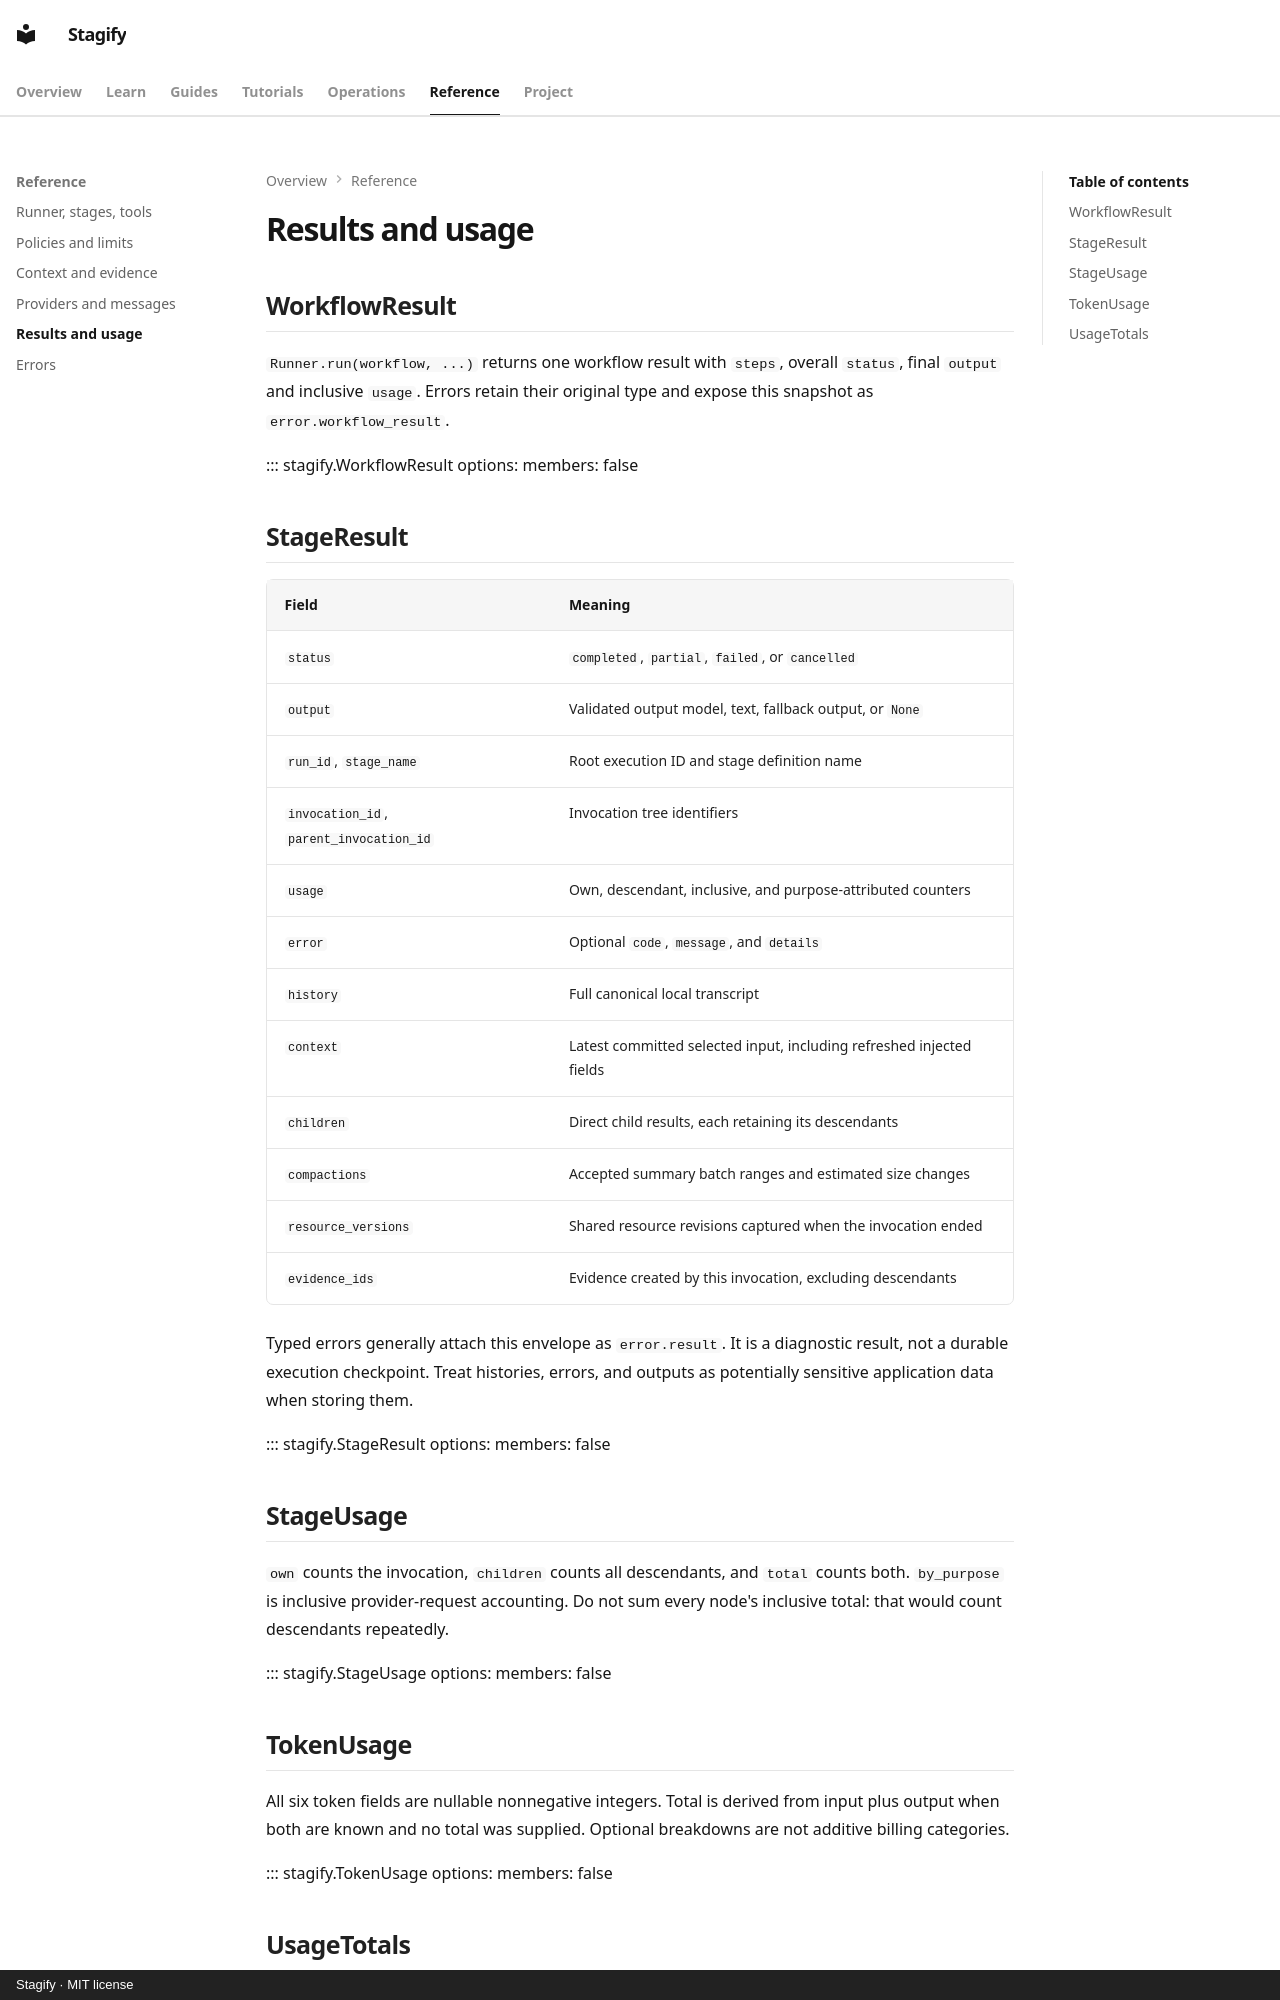

repository: RamyJamea/stagify · page: reference/results/index.html · generator: mkdocs · copyright: Stagify · MIT license

# Results and usage

## WorkflowResult

`Runner.run(workflow, ...)` returns one workflow result with `steps`, overall
`status`, final `output` and inclusive `usage`. Errors retain their original type
and expose this snapshot as `error.workflow_result`.

::: stagify.WorkflowResult
    options:
      members: false

## StageResult

| Field | Meaning |
| --- | --- |
| `status` | `completed`, `partial`, `failed`, or `cancelled` |
| `output` | Validated output model, text, fallback output, or `None` |
| `run_id`, `stage_name` | Root execution ID and stage definition name |
| `invocation_id`, `parent_invocation_id` | Invocation tree identifiers |
| `usage` | Own, descendant, inclusive, and purpose-attributed counters |
| `error` | Optional `code`, `message`, and `details` |
| `history` | Full canonical local transcript |
| `context` | Latest committed selected input, including refreshed injected fields |
| `children` | Direct child results, each retaining its descendants |
| `compactions` | Accepted summary batch ranges and estimated size changes |
| `resource_versions` | Shared resource revisions captured when the invocation ended |
| `evidence_ids` | Evidence created by this invocation, excluding descendants |

Typed errors generally attach this envelope as `error.result`. It is a diagnostic result, not a durable execution checkpoint. Treat histories, errors, and outputs as potentially sensitive application data when storing them.

::: stagify.StageResult
    options:
      members: false

## StageUsage

`own` counts the invocation, `children` counts all descendants, and `total` counts both. `by_purpose` is inclusive provider-request accounting. Do not sum every node's inclusive total: that would count descendants repeatedly.

::: stagify.StageUsage
    options:
      members: false
